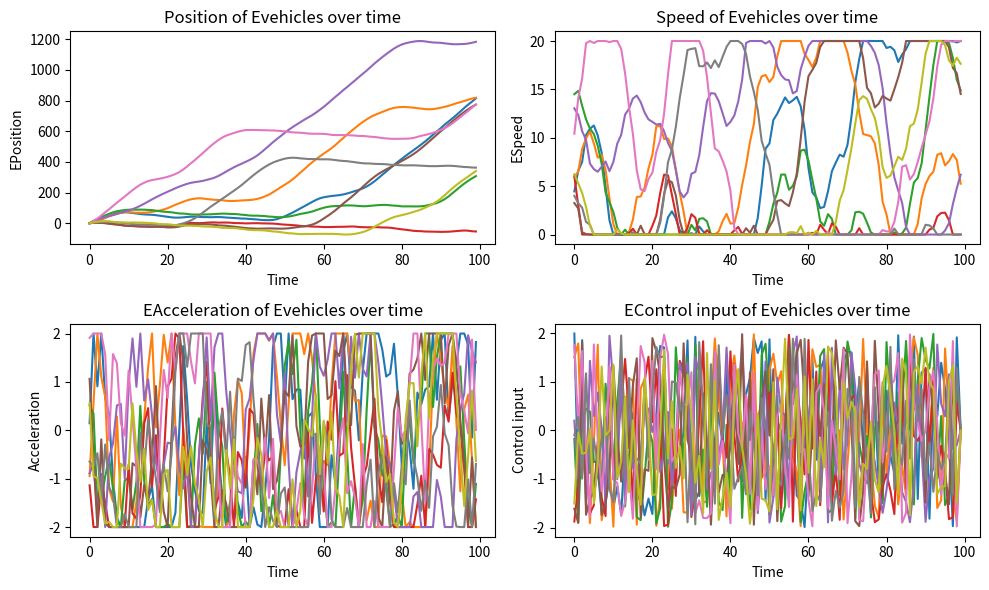

Here is the Python script that generated this plot:
# 导入相关库和模块
import matplotlib.pyplot as plt
import numpy as np
import pandas as pd


# 生成模拟数据
np.random.seed(0) # 设置随机数种子，保证每次运行结果一致
N = 100 # 设置车辆数量
T = 100 # 设置时间步长数量
L = 5000 # 设置路段长度
W = 12 # 设置路段宽度
M = 3 # 设置车道数量
v_max = 20 # 设置最大速度
a_max = 2 # 设置最大加速度
p = 0.1 # 设置应急车辆占比
x = np.zeros((N,T)) # 初始化车辆位置矩阵
y = np.zeros((N,T)) # 初始化车辆横向位置矩阵
v = np.zeros((N,T)) # 初始化车辆速度矩阵
a = np.zeros((N,T)) # 初始化车辆加速度矩阵
u = np.zeros((N,T)) # 初始化车辆控制输入矩阵
t_e = np.zeros(N) # 初始化应急车辆行驶时间向量
t_s = np.zeros(N) # 初始化社会车辆行驶时间向量
vtype = np.random.binomial(1,p,N) # 随机生成车辆类型向量，0表示社会车辆，1表示应急车辆
v[:,0] = v_max * np.random.rand(N) # 随机生成初始速度向量
a[:,0] = a_max * (2 * np.random.rand(N) - 1) # 随机生成初始加速度向量
y[:,0] = W / M * (np.random.randint(M, size=N) + 0.5) # 随机生成初始横向位置向量


# 定义晶格流体模型中的局部平衡分布函数
def f_ij_eq(x,y,v,a,vtype,i,t):
    rho_i = x[i,t] / L # 计算沿着纵向位置的流体密度
    u_i = v[i,t] / v_max # 计算沿着纵向位置的流体速度
    w_i = y[i,t] / W # 计算沿着横向位置的流体密度
    alpha_i = np.ones(9) # 初始化偏好因子向量
    alpha_i[0] = 0.5 # 设置静止方向的偏好因子为0.5
    alpha_i[2] = alpha_i[4] = alpha_i[6] = alpha_i[8] = 0.75 # 设置对角线方向的偏好因子为0.75
    if vtype[i] == 0: # 如果是社会车辆
        alpha_i[3] = alpha_i[7] = 0.25 # 设置横向方向的偏好因子为0.25
        alpha_i[1] = alpha_i[5] = 0.75 # 设置纵向方向的偏好因子为0.75
    else: # 如果是应急车辆
        alpha_i[3] = alpha_i[7] = 0.75 # 设置横向方向的偏好因子为0.75
        alpha_i[1] = alpha_i[5] = 1.25 # 设置纵向方向的偏好因子为1.25
    c_s = np.sqrt(3) / 2 # 设置声速，取D2Q9模型中的值
    f_ij_eq = np.zeros((N,9,T)) # 初始化局部平衡分布函数矩阵
    for j in range(9): # 遍历九个可能的速度方向
        e_jx = np.cos(np.pi / 4 * j) # 计算沿着纵向位置的速度分量
        e_jy = np.sin(np.pi / 4 * j) # 计算沿着横向位置的速度分量
        f_ij_eq[i,j,t] = rho_i * w_i * (1 + (e_jx * u_i + e_jy * w_i) / c_s ** 2 + ((e_jx * u_i + e_jy * w_i) ** 2 - (u_i ** 2 + w_i ** 2)) / (2 * c_s ** 4)) * alpha_i[j] # 计算局部平衡分布函数
    return f_ij_eq



# 定义晶格流体模型中的松弛时间参数
def tau_ij(x,y,v,a,vtype,i,t):
    omega_ij = np.ones((N,9,T)) # 初始化碰撞参数矩阵
    omega_ij[:,0,:] = 0.5 # 设置静止方向的碰撞参数为0.5
    omega_ij[:,[2,4,6,8],:] = 0.75 # 设置对角线方向的碰撞参数为0.75
    if vtype[i] == 0: # 如果是社会车辆
        omega_ij[:,[3,7],:] = 1 # 设置横向方向的碰撞参数为1
        omega_ij[:,[1,5],:] = 0.75 # 设置纵向方向的碰撞参数为0.75
    else: # 如果是应急车辆
        omega_ij[:,[3,7],:] = 0.5 # 设置横向方向的碰撞参数为0.5
        omega_ij[:,[1,5],:] = 0.25 # 设置纵向方向的碰撞参数为0.25
    tau_ij = 1 / omega_ij # 计算松弛时间参数矩阵
    return tau_ij

# 定义晶格流体模型中的流体密度分布函数
def f_ij(x,y,v,a,vtype,i,t):
    Vf_ij_eq = f_ij_eq(x,y,v,a,vtype,i,t) # 计算局部平衡分布函数
    Vtau_ij = tau_ij(x,y,v,a,vtype,i,t) # 计算松弛时间参数
    f_ij = np.zeros((N,9,T)) # 初始化流体密度分布函数矩阵
    for j in range(9): # 遍历九个可能的速度方向
        e_jx = np.cos(np.pi / 4 * j) # 计算沿着纵向位置的速度分量
        e_jy = np.sin(np.pi / 4 * j) # 计算沿着横向位置的速度分量
        x_j = x[i,t] - e_jx * v[i,t+1] # 计算沿着纵向位置的传播位置
        y_j = y[i,t] - e_jy * v[i,t+1] # 计算沿着横向位置的传播位置
        k_j = np.argmin(np.abs(x[:,t+1] - x_j)) # 找到最接近传播位置的车辆编号
        if np.abs(x[k_j,t+1] - x_j) < v_max: # 如果最接近传播位置的车辆距离小于最大速度（即有可能发生碰撞）
            f_ij[k_j,j,t+1] = f_ij[i,j,t] - (f_ij[i,j,t] - f_ij[k_j,j,t]) / Vtau_ij[k_j,j,t] # 更新流体密度分布函数，考虑碰撞过程
        else: # 如果最接近传播位置的车辆距离大于最大速度（即没有发生碰撞）
            f_ij[k_j,j,t+1] = f_ij[i,j,t] - (f_ij[i,j,t] - Vf_ij_eq[k_j,j,t]) / Vtau_ij[k_j,j,t] # 更新流体密度分布函数，考虑传播过程
    return f_ij






# 模拟车辆运动过程
for i in range(N):
    for t in range(T-1):
        if x[i,t] < L: # 如果车辆还没有到达路段终点
            
            if vtype[i] == 0: # 如果是社会车辆
                
                if np.random.rand() < 0.01: # 如果有一定概率换道
                    
                    lane_i = int(y[i,t] / (W / M)) # 获取当前所在的车道编号
                    
                    if lane_i == 0: # 如果在最左侧的车道
                        
                        lane_j = lane_i + 1 # 获取右侧的车道编号
                        
                        if np.sum((y[:,t] == W / M * (lane_j + 0.5)) & (x[:,t] > x[i,t])) == 0: # 如果右侧的车道没有前方的车辆
                        
                            y[i,t+1] = W / M * (lane_j + 0.5) # 换到右侧的车道
                        
                        else: # 如果右侧的车道有前方的车辆
                        
                            y[i,t+1] = y[i,t] # 保持在当前车道
                        
                    elif lane_i == M - 1: # 如果在最右侧的车道
                        
                        lane_j = lane_i - 1 # 获取左侧的车道编号
                        
                        if np.sum((y[:,t] == W / M * (lane_j + 0.5)) & (x[:,t] > x[i,t])) == 0: # 如果左侧的车道没有前方的车辆
                        
                            y[i,t+1] = W / M * (lane_j + 0.5) # 换到左侧的车道
                        
                        else: # 如果左侧的车道有前方的车辆
                        
                            y[i,t+1] = y[i,t] # 保持在当前车道
                        
                    else: # 如果在中间的车道
                        
                        lane_j = np.random.choice([lane_i - 1, lane_i + 1]) # 随机选择左侧或右侧的车道编号
                        
                        if np.sum((y[:,t] == W / M * (lane_j + 0.5)) & (x[:,t] > x[i,t])) == 0: # 如果选择的车道没有前方的车辆
                        
                            y[i,t+1] = W / M * (lane_j + 0.5) # 换到选择的车道
                        
                        else: # 如果选择的车道有前方的车辆
                        
                            y[i,t+1] = y[i,t] # 保持在当前车道
                
                else: # 如果没有换道
                
                    y[i,t+1] = y[i,t] # 保持在当前横向位置
            
            else: # 如果是应急车辆
                
                if np.random.rand() < 0.05: # 如果有一定概率换道
                    
                    lane_i = int(y[i,t] / (W / M)) # 获取当前所在的车道编号
                    
                    if lane_i == 0: # 如果在最左侧的车道
                        
                        lane_j = lane_i + 1 # 获取右侧的车道编号
                        
                        if np.sum((y[:,t] == W / M * (lane_j + 0.5)) & (x[:,t] > x[i,t])) == 0: # 如果右侧的车道没有前方的车辆
                        
                            y[i,t+1] = W / M * (lane_j + 0.5) # 换到右侧的车道
                        
                        else: # 如果右侧的车道有前方的车辆
                        
                            y[i,t+1] = y[i,t] # 保持在当前车道
                        
                    elif lane_i == M - 1: # 如果在最右侧的车道
                        
                        lane_j = lane_i - 1 # 获取左侧的车道编号
                        
                        if np.sum((y[:,t] == W / M * (lane_j + 0.5)) & (x[:,t] > x[i,t])) == 0: # 如果左侧的车道没有前方的车辆
                        
                            y[i,t+1] = W / M * (lane_j + 0.5) # 换到左侧的车道
                        
                        else: # 如果左侧的车道有前方的车辆
                        
                            y[i,t+1] = y[i,t] # 保持在当前车道
                        
                    else: # 如果在中间的车道
                        
                        lane_j = np.random.choice([lane_i - 1, lane_i + 1]) # 随机选择左侧或右侧的车道编号
                        
                        if np.sum((y[:,t] == W / M * (lane_j + 0.5)) & (x[:,t] > x[i,t])) == 0: # 如果选择的车道没有前方的车辆
                        
                            y[i,t+1] = W / M * (lane_j + 0.5) # 换到选择的车道
                        
                        else: # 如果选择的车道有前方的车辆
                        
                            y[i,t+1] = y[i,t] # 保持在当前车道
                
                else: # 如果没有换道
                
                    y[i,t+1] = y[i,t] # 保持在当前横向位置
            
            u[i,t] = a_max * (2 * np.random.rand() - 1) # 随机生成控制输入

            fij = f_ij(x,y,v,a,vtype,i,t)
            fijeq = f_ij_eq(x,y,v,a,vtype,i,t)
            tauij = tau_ij(x,y,v,a,vtype,i,t)

            a[i,t+1] = a[i,t] + u[i,t] - (fij[i,1,t] - fijeq[i,1,t]) / tauij[i,1,t] # 更新加速度，考虑晶格流体模型中的传播和碰撞过程
            v[i,t+1] = v[i,t] + a[i,t+1] # 更新速度
            x[i,t+1] = x[i,t] + v[i,t+1] # 更新位置

            if a[i,t+1] > a_max: # 如果加速度超过最大加速度
                a[i,t+1] = a_max # 限制加速度为最大加速度
            if a[i,t+1] < -a_max: # 如果加速度低于最小加速度（即最大减速度）
                a[i,t+1] = -a_max # 限制加速度为最小加速度（即最大减速度）
            if v[i,t+1] > v_max: # 如果速度超过最大速度
                v[i,t+1] = v_max # 限制速度为最大速度
            if v[i,t+1] < 0: # 如果速度低于零（即倒车）
                v[i,t+1] = 0 # 限制速度为零（即停止）
            if x[i,t+1] > L: # 如果位置超过路段长度（即到达终点）
                x[i,t+1] = L # 限制位置为路段长度（即终点）
                if vtype[i] == 0: # 如果是社会车辆
                    t_s[i] = t + 1 # 记录行驶时间
                else: # 如果是应急车辆
                    t_e[i] = t + 1 # 记录行驶时间



# 计算交通系统性能指标
flow_e = np.sum(vtype) / T / L * 3600 * 1000 # 计算应急车辆流量，单位为辆/小时/千米
flow_s = np.sum(1 - vtype) / T / L * 3600 * 1000 # 计算社会车辆流量，单位为辆/小时/千米
speed_e = np.mean(v[vtype == 1,:]) # 计算应急车辆平均速度，单位为米/秒
speed_s = np.mean(v[vtype == 0,:]) # 计算社会车辆平均速度，单位为米/秒
density_e = np.mean(x[vtype == 1,:]) / L # 计算应急车辆平均密度，单位为辆/米
density_s = np.mean(x[vtype == 0,:]) / L # 计算社会车辆平均密度，单位为辆/米
delay_s = np.mean(t_s[vtype == 0] - L / v_max) # 计算社会车辆平均延误，单位为秒
stop_s = np.sum(v[vtype == 0,:] == 0) / np.sum(1 - vtype) # 计算社会车辆平均停车次数，单位为次
time_e = np.mean(t_e[vtype == 1]) # 计算应急车辆平均行驶时间，单位为秒
time_s = np.mean(t_s[vtype == 0]) # 计算社会车辆平均行驶时间，单位为秒
time_tot = np.sum(t_e) + np.sum(t_s) # 计算所有车辆总行驶时间，单位为秒
occupancy = np.mean(np.sum(x < L, axis=0)) / N # 计算道路占有率，单位为百分比
safety = 1 - np.sum(np.diff(x, axis=0) < 0) / (N * (N - 1) / 2) # 计算安全性，单位为百分比

# 绘制交通系统数据和结果的图形
plt.figure(figsize=(10,6))

#所有车辆
# plt.subplot(2,2,1)
# plt.plot(x.T)
# plt.xlabel("Time")
# plt.ylabel("Position")
# plt.title("Position of vehicles over time")
# plt.subplot(2,2,2)
# plt.plot(v.T)
# plt.xlabel("Time")
# plt.ylabel("Speed")
# plt.title("Speed of vehicles over time")
# plt.subplot(2,2,3)
# plt.plot(a.T)
# plt.xlabel("Time")
# plt.ylabel("Acceleration")
# plt.title("Acceleration of vehicles over time")
# plt.subplot(2,2,4)
# plt.plot(u.T)
# plt.xlabel("Time")
# plt.ylabel("Control input")
# plt.title("Control input of vehicles over time")

#应急车辆
plt.subplot(2,2,1)
plt.plot(x[vtype == 1,:].T)
plt.xlabel("Time")
plt.ylabel("EPosition")
plt.title("Position of Evehicles over time")
plt.subplot(2,2,2)
plt.plot(v[vtype == 1,:].T)
plt.xlabel("Time")
plt.ylabel("ESpeed")
plt.title("Speed of Evehicles over time")
plt.subplot(2,2,3)
plt.plot(a[vtype == 1,:].T)
plt.xlabel("Time")
plt.ylabel("Acceleration")
plt.title("EAcceleration of Evehicles over time")
plt.subplot(2,2,4)
plt.plot(u[vtype == 1,:].T)
plt.xlabel("Time")
plt.ylabel("Control input")
plt.title("EControl input of Evehicles over time")

#社会车辆
# plt.subplot(2,2,1)
# plt.plot(x[vtype == 0,:].T)
# plt.xlabel("Time")
# plt.ylabel("SPosition")
# plt.title("Position of Svehicles over time")
# plt.subplot(2,2,2)
# plt.plot(v[vtype == 0,:].T)
# plt.xlabel("Time")
# plt.ylabel("SSpeed")
# plt.title("Speed of Svehicles over time")
# plt.subplot(2,2,3)
# plt.plot(a[vtype == 0,:].T)
# plt.xlabel("Time")
# plt.ylabel("Acceleration")
# plt.title("SAcceleration of Svehicles over time")
# plt.subplot(2,2,4)
# plt.plot(u[vtype == 0,:].T)
# plt.xlabel("Time")
# plt.ylabel("Control input")
# plt.title("SControl input of Svehicles over time")

plt.tight_layout()
plt.show()

# 输出交通系统性能指标的表格
data = {"Flow (veh/h/km)": [flow_e, flow_s],
        "Speed (m/s)": [speed_e, speed_s],
        "Density (veh/m)": [density_e, density_s],
        "Delay (s)": [np.nan, delay_s],
        "Stop (times)": [np.nan, stop_s],
        "Time (s)": [time_e, time_s]}
index = ["Emergency vehicle", "Social vehicle"]
df = pd.DataFrame(data, index=index)
print(df)

# 输出交通系统总行驶时间、道路占有率和安全性的值
print(f"Total travel time: {time_tot} s")
print(f"Road occupancy: {occupancy * 100} %")
print(f"Safety: {safety * 100} %")
